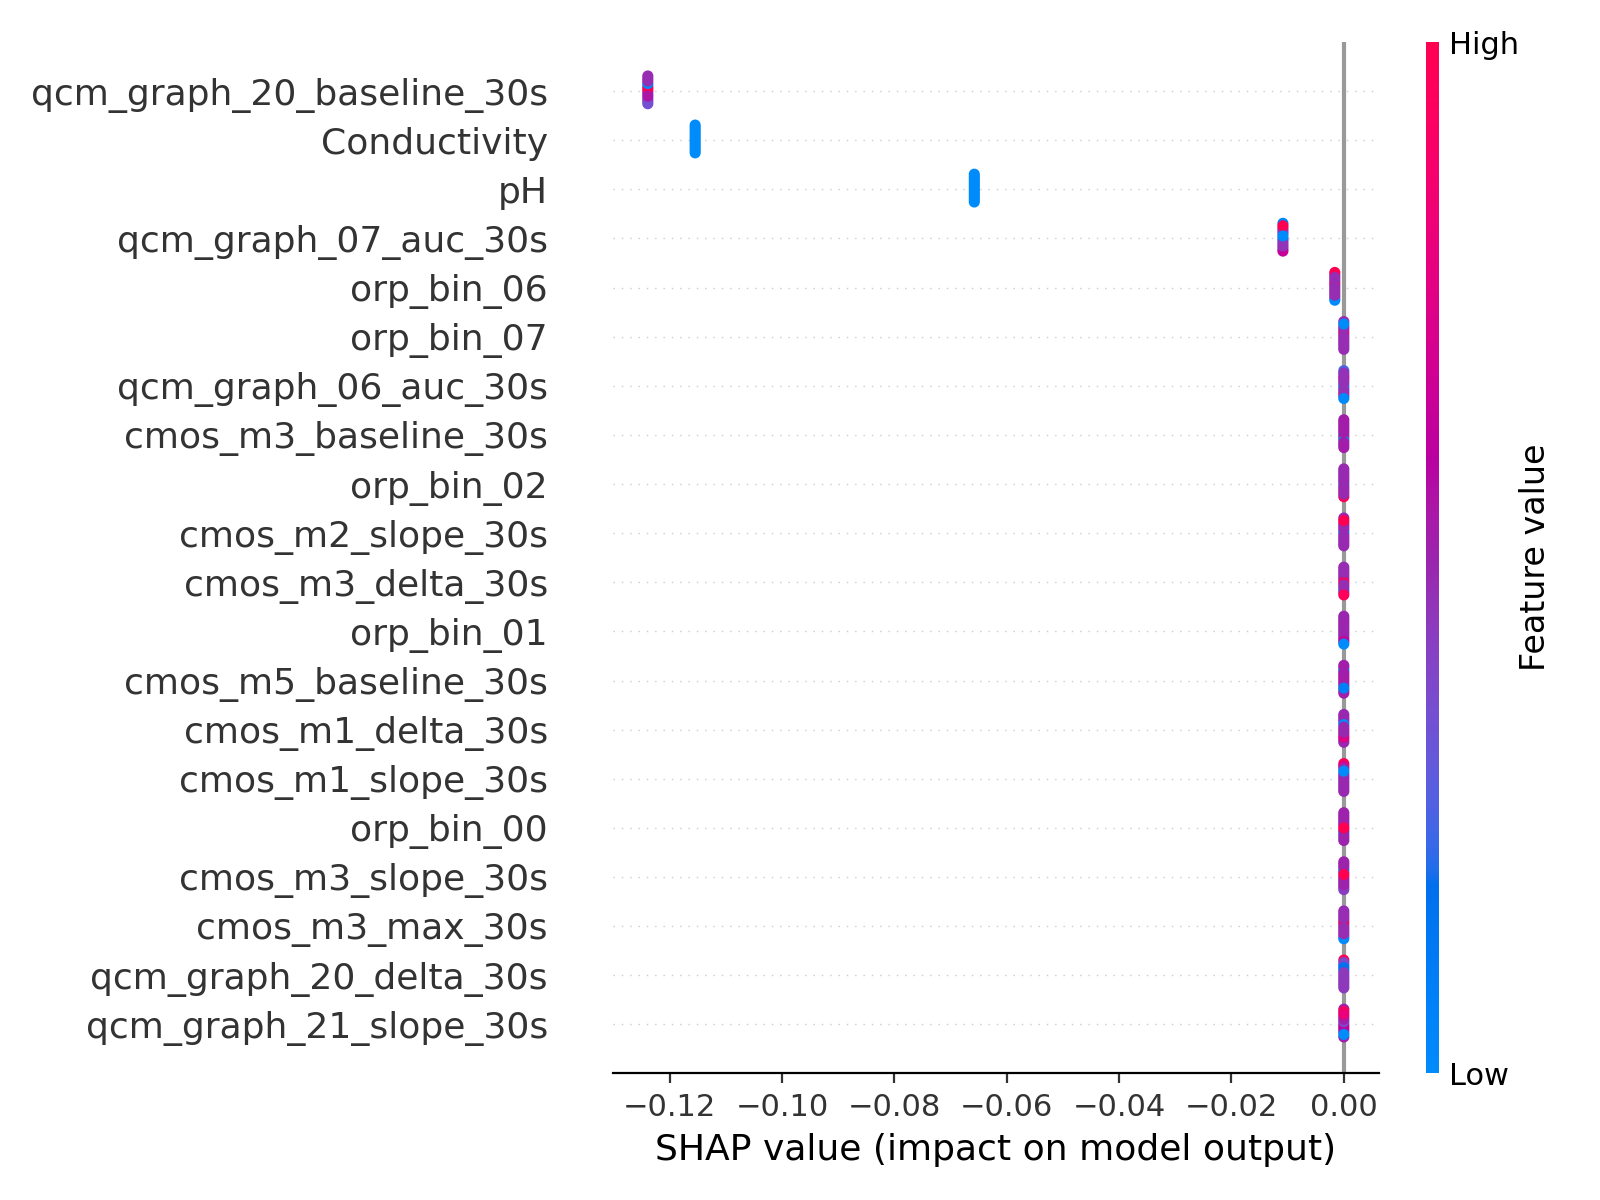

Source data for this figure (header and first rows):
feature, mean_abs_shap
qcm_graph_20_baseline_30s, 0.1239
Conductivity, 0.1155
pH, 0.06579
qcm_graph_07_auc_30s, 0.01084
orp_bin_06, 0.001603
orp_bin_07, 3.9012095412185235e-09
qcm_graph_06_auc_30s, 5.015675948606431e-10
cmos_m3_baseline_30s, 1.1805490634561686e-15
orp_bin_02, 2.524157683536869e-16
cmos_m2_slope_30s, 2.2532696800739717e-16
cmos_m3_delta_30s, 1.0240541468763977e-16
orp_bin_01, 4.4755152141650926e-17
cmos_m5_baseline_30s, 1.6979881551774626e-17
cmos_m1_delta_30s, 4.63087678720356e-18
cmos_m1_slope_30s, 3.419891121310028e-18
orp_bin_00, 4.872643069319385e-19
cmos_m3_slope_30s, 1.6799455750058985e-19
cmos_m3_max_30s, 2.5905459396138895e-27
qcm_graph_20_delta_30s, 2.833179486046705e-28
qcm_graph_21_slope_30s, 1.9062811631809048e-28
orp_bin_12, 3.0317138112452255e-30
qcm_graph_04_slope_30s, 0.0
qcm_graph_07_delta_30s, 0.0
qcm_graph_03_auc_30s, 0.0
qcm_graph_11_slope_30s, 0.0
qcm_graph_06_baseline_30s, 0.0
qcm_graph_09_baseline_30s, 0.0
qcm_graph_03_max_30s, 0.0
qcm_graph_16_baseline_30s, 0.0
qcm_graph_20_slope_30s, 0.0
Brix_1, 0.0
qcm_graph_15_delta_30s, 0.0
qcm_graph_14_delta_30s, 0.0
qcm_graph_03_slope_30s, 0.0
qcm_graph_11_delta_30s, 0.0
qcm_graph_10_slope_30s, 0.0
qcm_graph_09_slope_30s, 0.0
qcm_graph_06_delta_30s, 0.0
qcm_graph_22_baseline_30s, 0.0
qcm_graph_22_delta_30s, 0.0
qcm_graph_05_auc_30s, 0.0
qcm_graph_04_max_30s, 0.0
qcm_graph_15_auc_30s, 0.0
qcm_graph_08_max_30s, 0.0
qcm_graph_09_max_30s, 0.0
qcm_graph_04_auc_30s, 0.0
qcm_graph_12_baseline_30s, 0.0
qcm_graph_14_baseline_30s, 0.0
qcm_graph_08_baseline_30s, 0.0
qcm_graph_21_auc_30s, 0.0
qcm_graph_21_delta_30s, 0.0
group_id, 0.0
qcm_graph_11_auc_30s, 0.0
qcm_graph_21_baseline_30s, 0.0
qcm_graph_12_max_30s, 0.0
qcm_graph_11_max_30s, 0.0
qcm_graph_08_slope_30s, 0.0
qcm_graph_16_slope_30s, 0.0
qcm_graph_15_baseline_30s, 0.0
qcm_graph_09_auc_30s, 0.0
... 82 more rows
